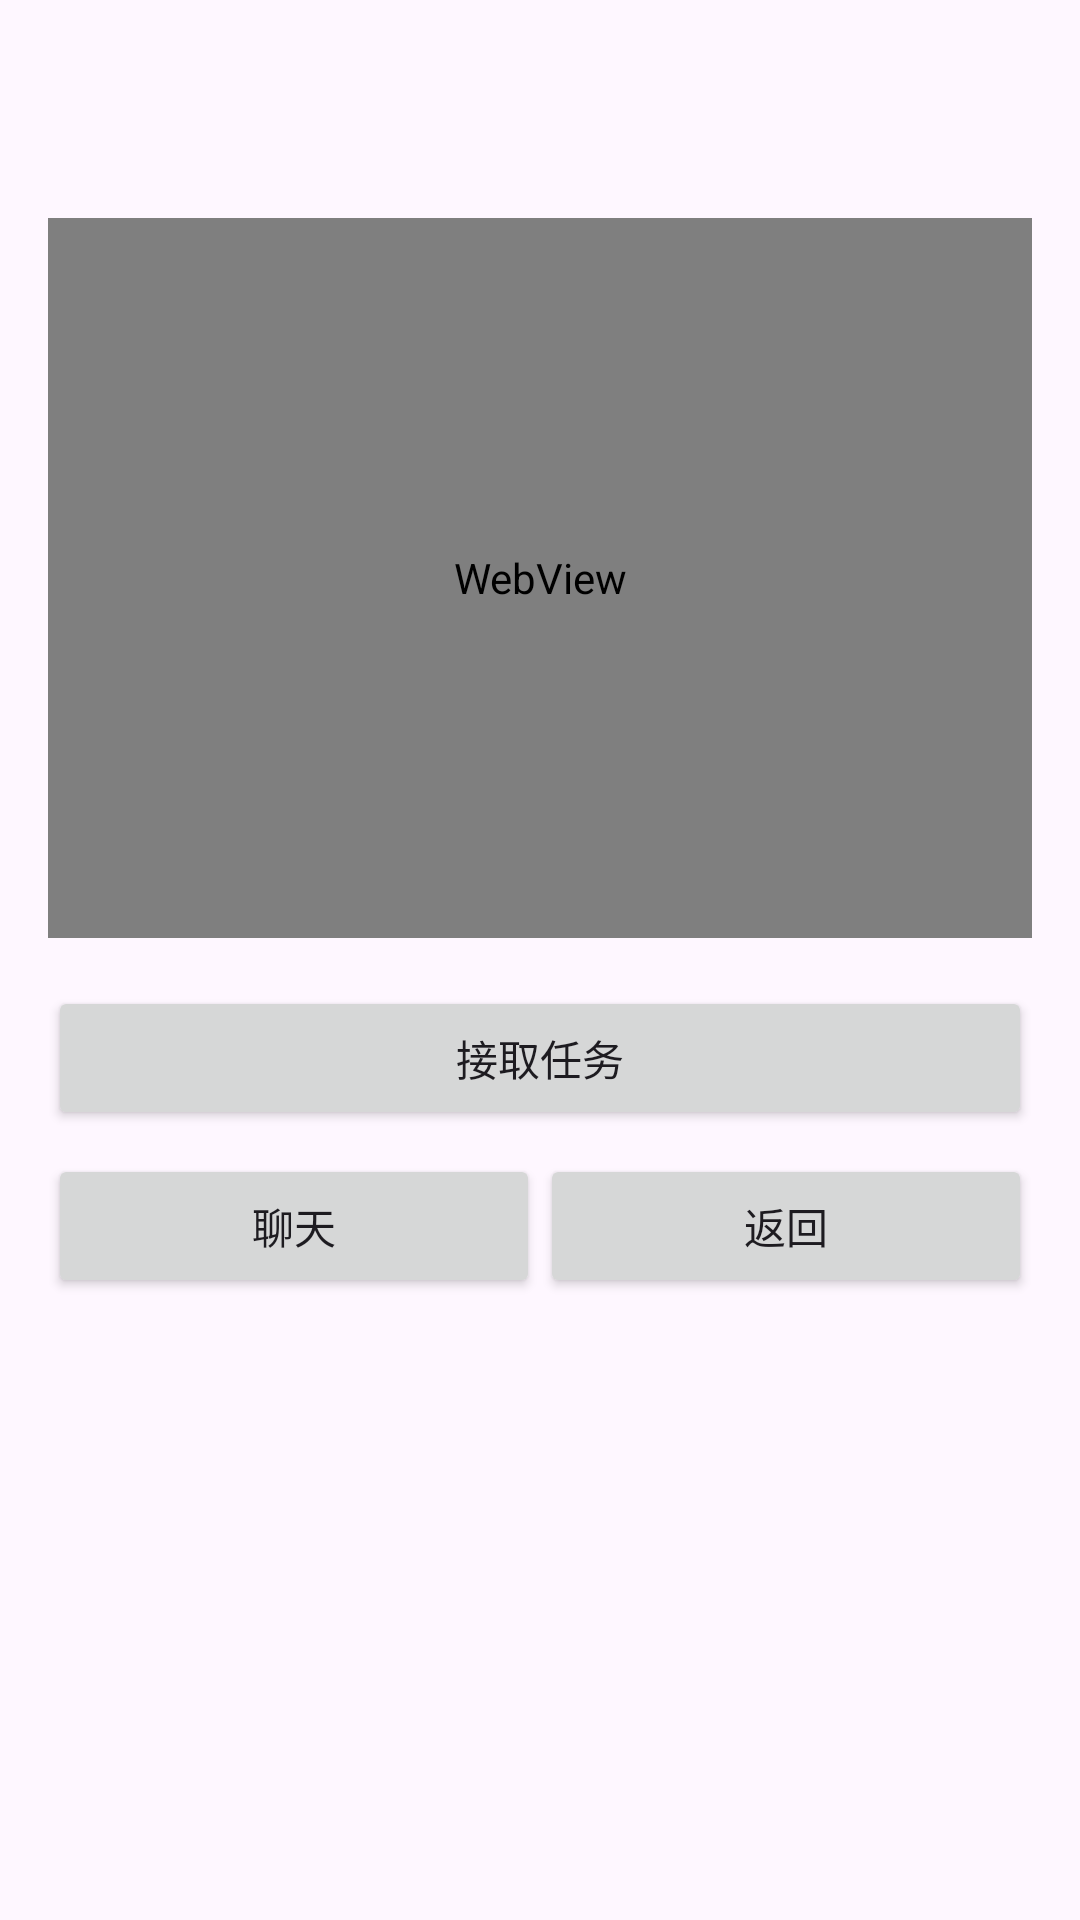

This screen was rendered from an Android layout file. Write that file and the resources it references.
<!-- AndroidManifest.xml: application theme Theme.CampusCircle -->
<!-- res/layout/activity_task_detail.xml -->
<?xml version="1.0" encoding="utf-8"?>
<LinearLayout xmlns:android="http://schemas.android.com/apk/res/android"
    android:layout_width="match_parent"
    android:layout_height="match_parent"
    android:orientation="vertical"
    android:padding="16dp">

    <TextView
        android:id="@+id/tv_detail"
        android:layout_width="match_parent"
        android:layout_height="wrap_content"
        android:textSize="16sp" />

    <TextView
        android:id="@+id/tv_address"
        android:layout_width="match_parent"
        android:layout_height="wrap_content"
        android:textSize="14sp"
        android:layout_marginTop="8dp"
        android:textColor="#444" />

    <WebView
        android:id="@+id/web_map_detail"
        android:layout_width="match_parent"
        android:layout_height="240dp"
        android:layout_marginTop="8dp" />

    <Button
        android:id="@+id/btn_accept"
        android:layout_width="match_parent"
        android:layout_height="wrap_content"
        android:text="接取任务"
        android:layout_marginTop="16dp" />

    <LinearLayout
        android:layout_width="match_parent"
        android:layout_height="wrap_content"
        android:orientation="horizontal"
        android:layout_marginTop="8dp">

        <Button
            android:id="@+id/btn_chat"
            android:layout_width="0dp"
            android:layout_weight="1"
            android:layout_height="wrap_content"
            android:text="聊天" />

        <Button
            android:id="@+id/btn_back"
            android:layout_width="0dp"
            android:layout_weight="1"
            android:layout_height="wrap_content"
            android:text="返回" />

    </LinearLayout>

</LinearLayout>
<!-- resources referenced by this layout -->
<resources>
  <style name="Theme.CampusCircle" parent="Base.Theme.CampusCircle" />
  <style name="Base.Theme.CampusCircle" parent="Theme.Material3.DayNight.NoActionBar">
          
          
      </style>
</resources>
